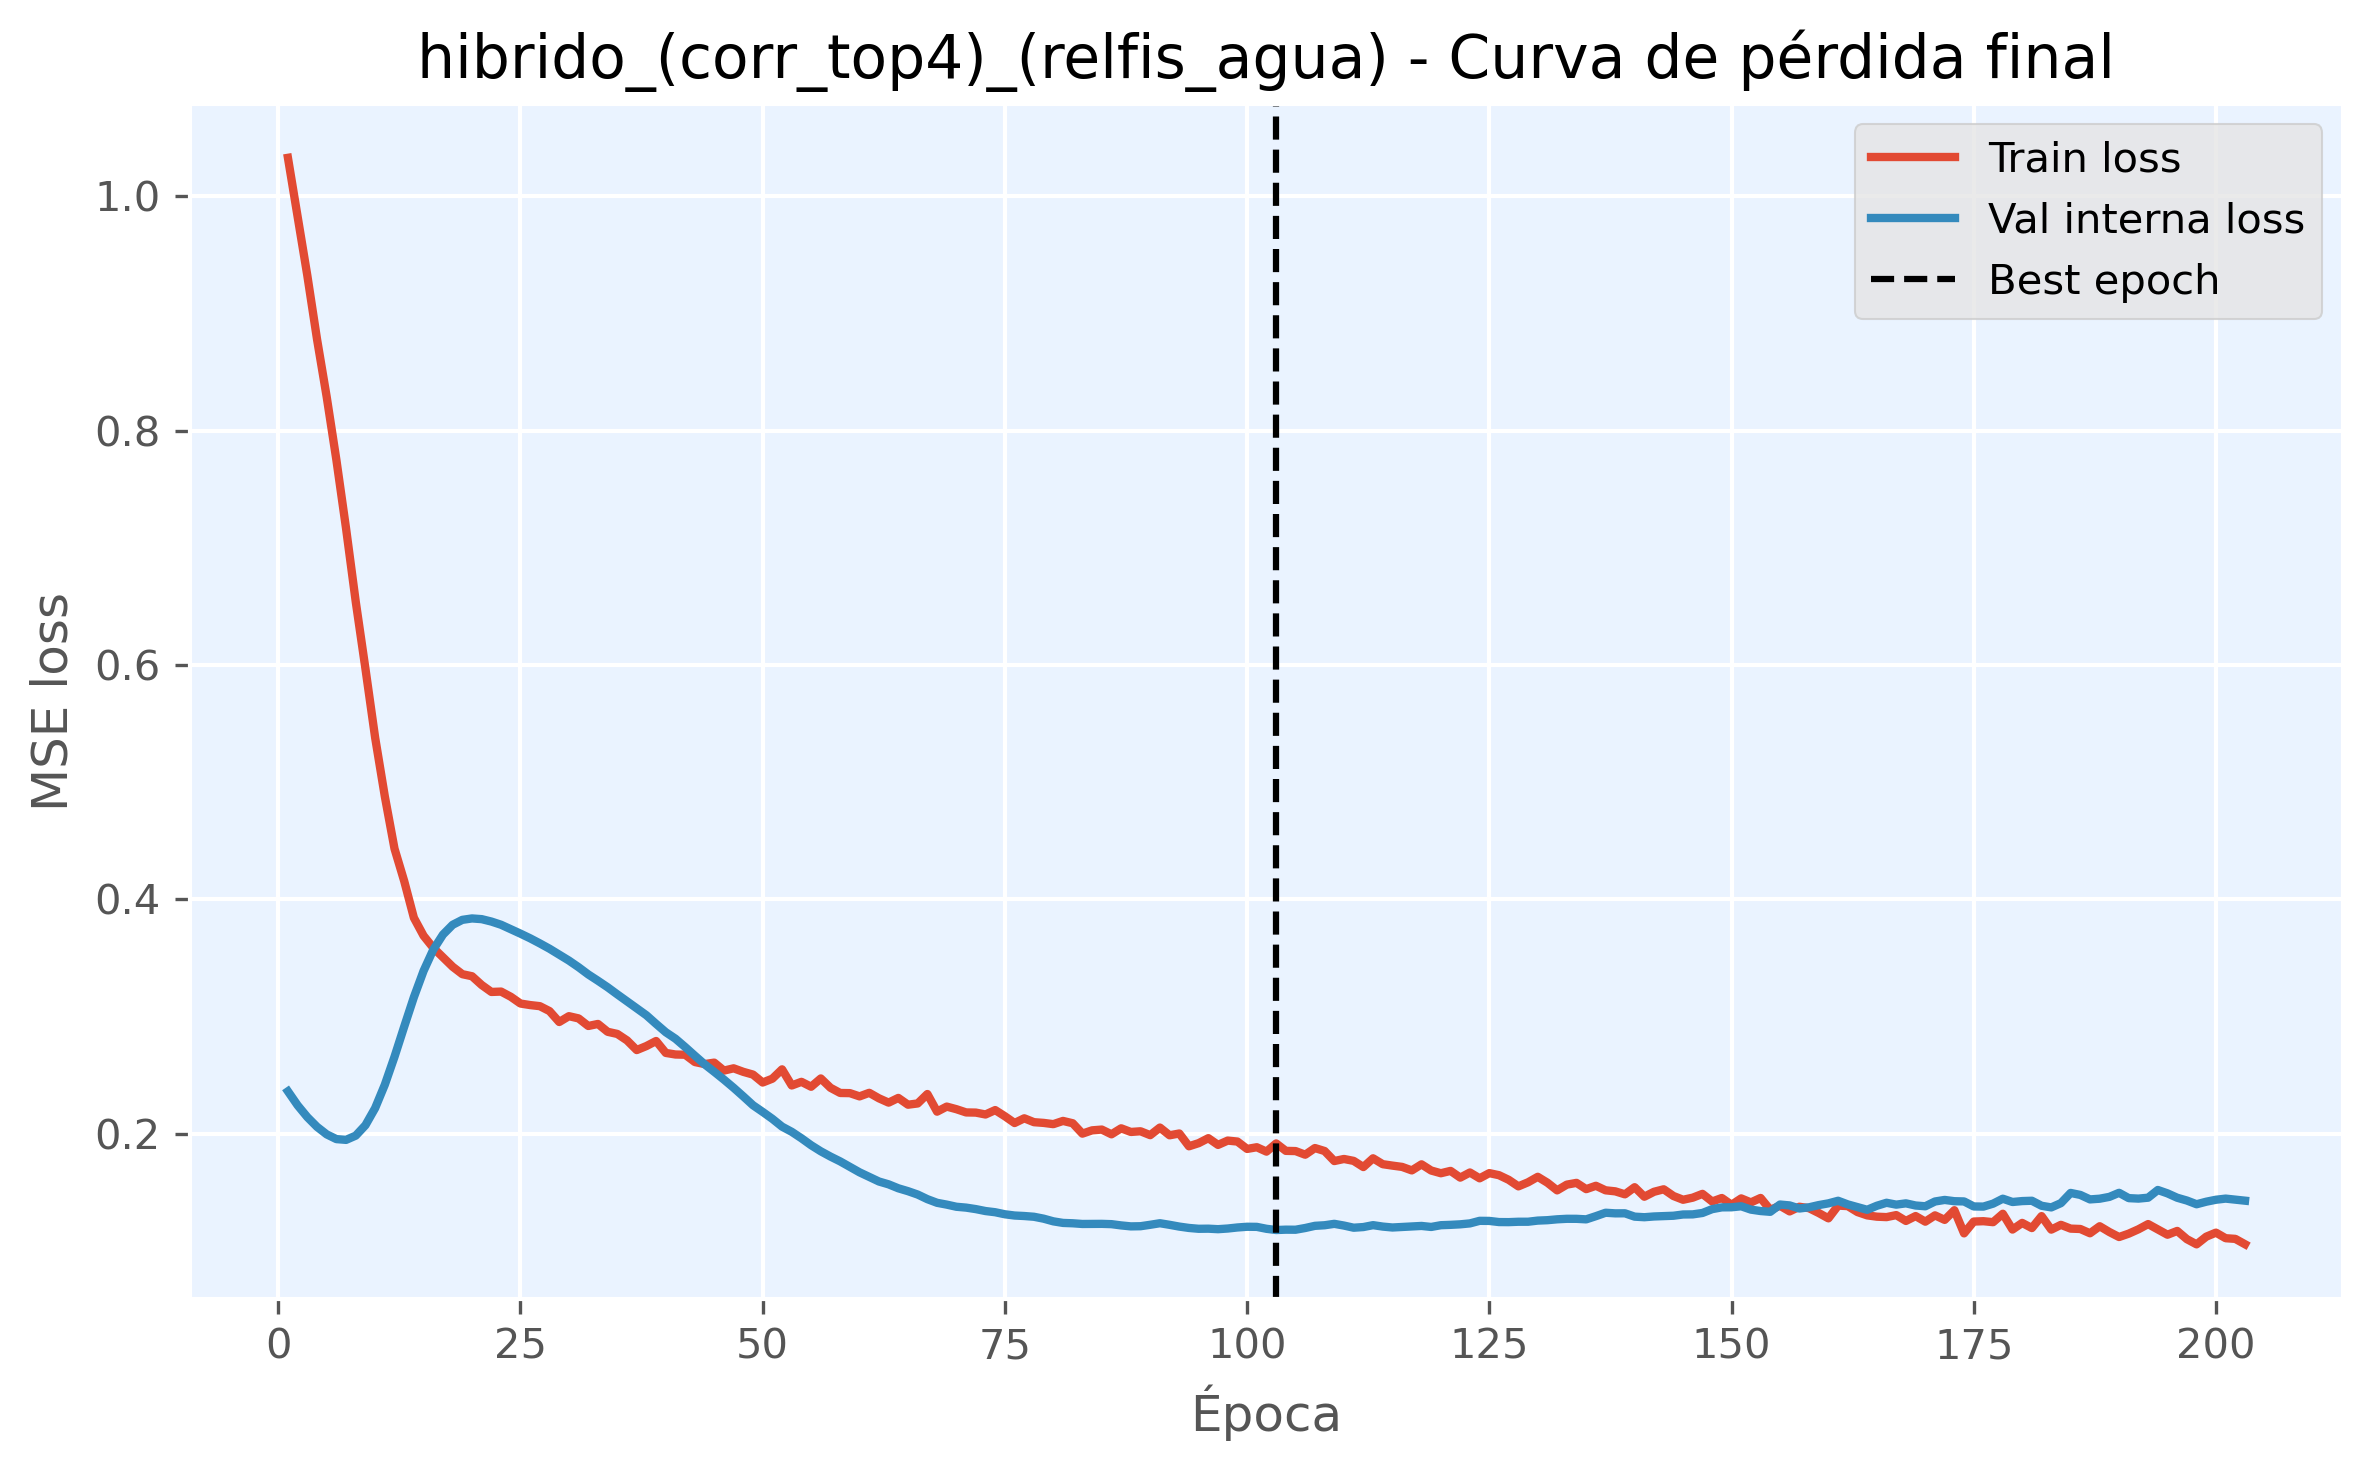

Values plotted in this chart, from the file beside it:
epoch, train_loss, val_loss, is_best_epoch
1, 1.033, 0.2363, False
2, 0.9829, 0.2243, False
3, 0.9325, 0.2143, False
4, 0.8783, 0.206, False
5, 0.829, 0.1996, False
6, 0.7752, 0.1955, False
7, 0.7166, 0.1949, False
8, 0.6541, 0.1985, False
9, 0.5969, 0.2074, False
10, 0.5382, 0.222, False
11, 0.488, 0.2419, False
12, 0.4434, 0.2658, False
13, 0.4157, 0.2915, False
14, 0.3844, 0.3166, False
15, 0.369, 0.3391, False
16, 0.3587, 0.3572, False
17, 0.3507, 0.37, False
18, 0.3426, 0.3784, False
19, 0.3363, 0.3826, False
20, 0.3345, 0.3838, False
21, 0.327, 0.3832, False
22, 0.3211, 0.3812, False
23, 0.3214, 0.3784, False
24, 0.317, 0.3747, False
25, 0.3112, 0.3709, False
26, 0.3099, 0.3669, False
27, 0.309, 0.3625, False
28, 0.3048, 0.358, False
29, 0.2954, 0.3529, False
30, 0.3004, 0.3479, False
31, 0.2985, 0.3422, False
32, 0.292, 0.336, False
33, 0.2938, 0.3307, False
34, 0.2871, 0.3251, False
35, 0.2853, 0.319, False
36, 0.2797, 0.3131, False
37, 0.2715, 0.3071, False
38, 0.2749, 0.3012, False
39, 0.2792, 0.2938, False
40, 0.2691, 0.2867, False
41, 0.2677, 0.2812, False
42, 0.2675, 0.2741, False
43, 0.2613, 0.2667, False
44, 0.2595, 0.2594, False
45, 0.2608, 0.253, False
46, 0.254, 0.2463, False
47, 0.2559, 0.2393, False
48, 0.2529, 0.232, False
49, 0.2506, 0.2244, False
50, 0.2438, 0.2187, False
51, 0.2471, 0.2128, False
52, 0.2551, 0.2062, False
53, 0.2413, 0.2017, False
54, 0.2444, 0.1962, False
55, 0.2402, 0.1903, False
56, 0.2473, 0.1851, False
57, 0.2393, 0.1806, False
58, 0.2349, 0.1765, False
59, 0.2347, 0.1718, False
60, 0.232, 0.1672, False
... 143 more rows
